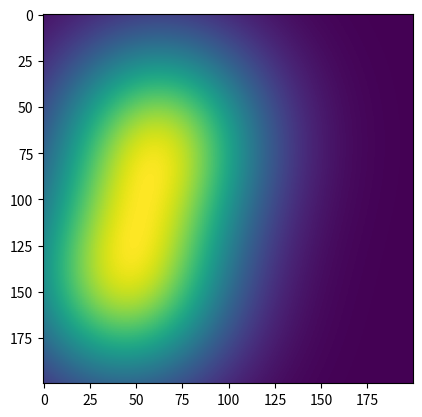

This chart was generated by the following Python code: (Note: this script raises an exception after producing the figure.)
import numpy as np
import matplotlib.pyplot as plt
from scipy.stats import multivariate_normal

MIN_NUM_FIELDS = 1
MAX_NUM_FIELDS = 5

# numFields = np.random.random_integers(MIN_NUM_FIELDS, MAX_NUM_FIELDS) # WIP: use this to randomize the number of grid fields generated
MAX_NUM_FIELDS = 10
ARENA_SIZE_IN_METERS = 5


def makeFields(MAX_NUM_FIELDS, ARENA_SIZE_IN_METERS):
	numFields = np.ceil(MAX_NUM_FIELDS * np.random.rand())
	randPositions = ARENA_SIZE_IN_METERS - ARENA_SIZE_IN_METERS * (np.random.rand(int(numFields),2))
	fields = []
	# for fieldInd in range(0,MAX_NUM_FIELDS):
	for randPosition in randPositions:
		print(randPosition)

		m = randPosition
		s = np.eye(2) # for circular fields
		# s = np.eye(2) * np.random.rand(2) # for elliptical  fields; TO DO: constain it a min width
		k = multivariate_normal(mean=m, cov=s)
		fields.append(k)

		print('covariance matris s = ')
		print(s)
	print(fields)


	# # create 2 kernels
	# # m1 = (-1,-1)
	# # s1 = np.eye(2)
	# # k1 = multivariate_normal(mean=m1, cov=s1)
	# # m2 = (1,1)
	# # s2 = np.eye(2)
	# # k2 = multivariate_normal(mean=m2, cov=s2)

	# create a grid of (x,y) coordinates at which to evaluate the kernels
	xlim = (0, ARENA_SIZE_IN_METERS)
	ylim = (0, ARENA_SIZE_IN_METERS)
	xres = 200
	yres = 200

	x = np.linspace(xlim[0], xlim[1], xres)
	y = np.linspace(ylim[0], ylim[1], yres)
	xx, yy = np.meshgrid(x,y)

	xxyy = np.c_[xx.ravel(), yy.ravel()]
	zz = fields[0].pdf(xxyy)
	for field in fields[1::]:
		print(field)
		# # evaluate kernels at grid points
		xxyy = np.c_[xx.ravel(), yy.ravel()]
		zz = zz + field.pdf(xxyy) #+ k2.pdf(xxyy)

		# # reshape and plot image
		img = zz.reshape((xres,yres)) #################################### WHAT DOES THIS DO?
		plt.imshow(img);
		plt.hold()
	plt.show()


while True:
	makeFields(MAX_NUM_FIELDS, ARENA_SIZE_IN_METERS)
